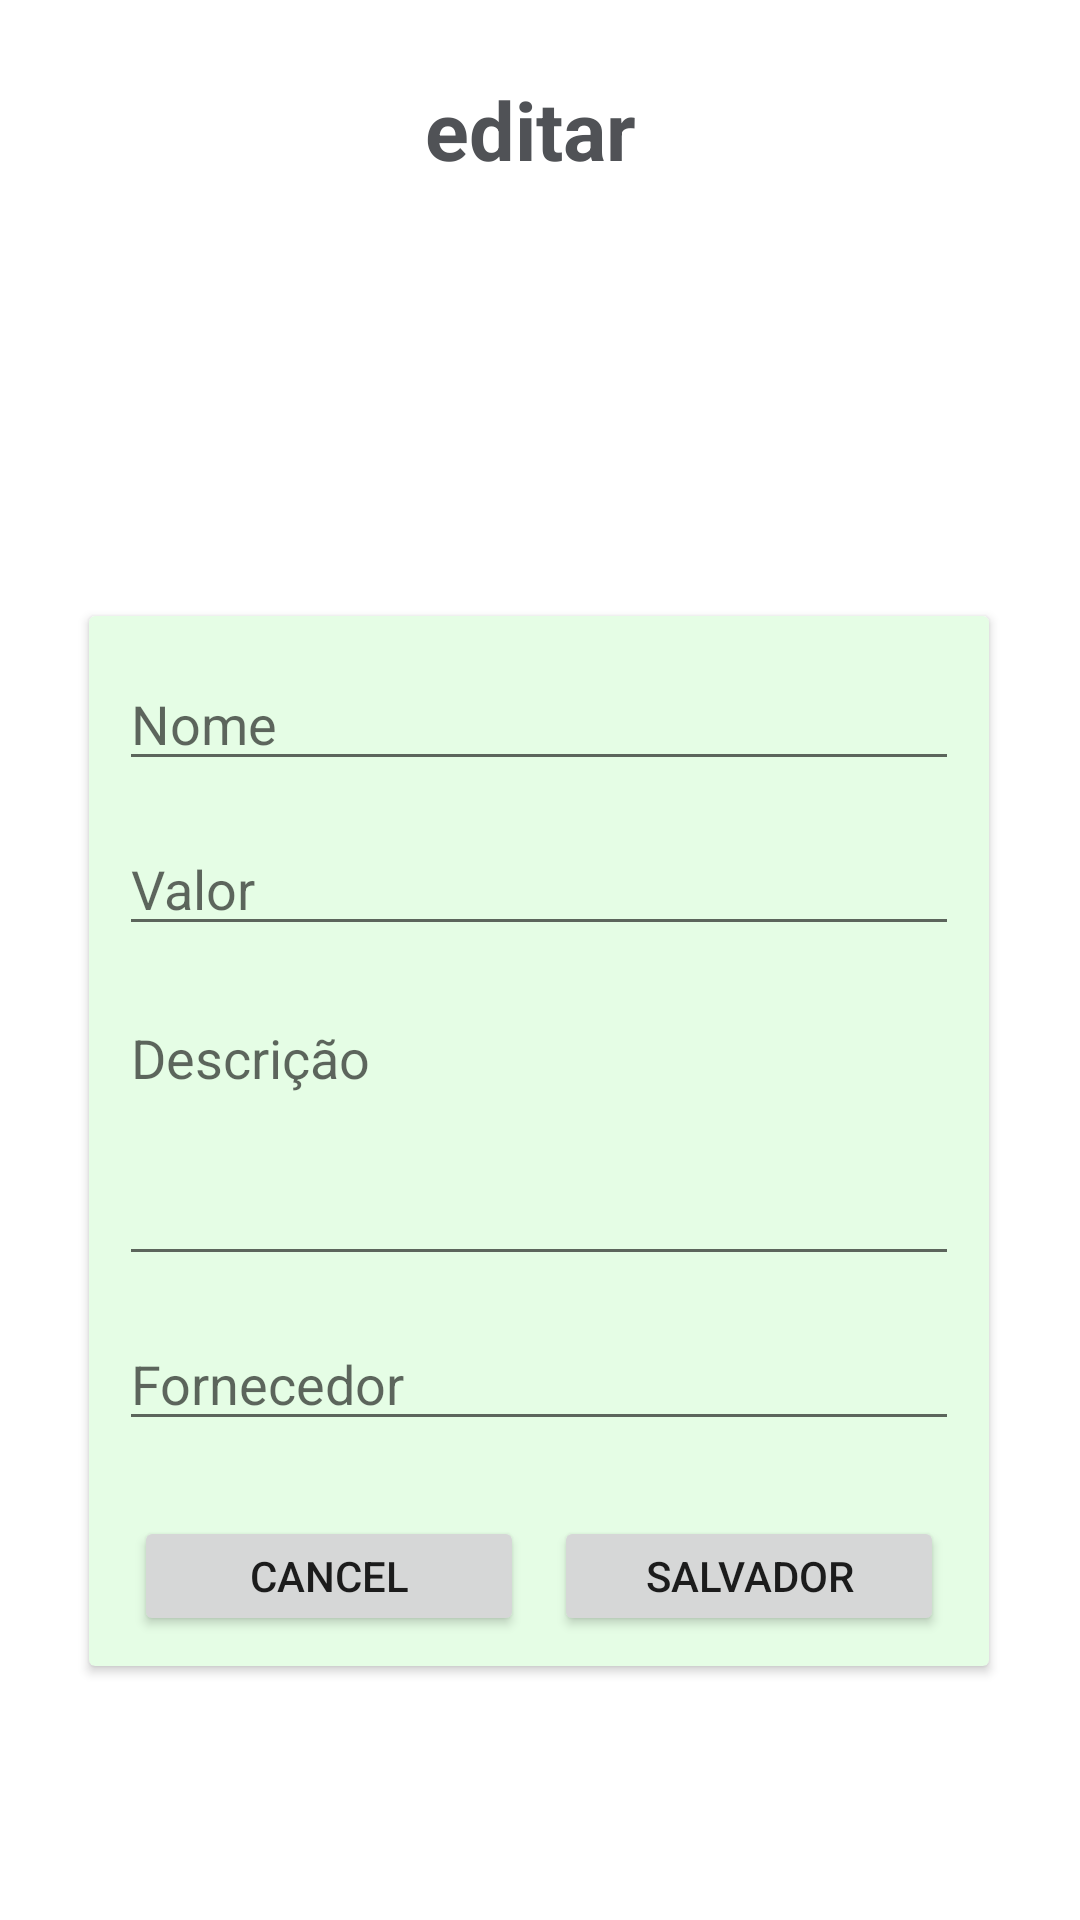

Here is an Android app screen rendered from its layout file. Give the layout XML and the strings, colors and styles it references.
<!-- AndroidManifest.xml: application theme Theme.Emporioorganico -->
<!-- res/layout/activity_edit_product.xml -->
<?xml version="1.0" encoding="utf-8"?>
<androidx.constraintlayout.widget.ConstraintLayout xmlns:android="http://schemas.android.com/apk/res/android"
    xmlns:app="http://schemas.android.com/apk/res-auto"
    xmlns:tools="http://schemas.android.com/tools"
    android:layout_width="match_parent"
    android:layout_height="match_parent"
    tools:context=".view.EditProductActivity"
    >

    <TextView
        android:id="@+id/title"
        android:layout_width="80dp"
        android:layout_height="40dp"
        android:layout_marginLeft="150dp"
        android:layout_marginTop="25dp"
        android:layout_marginRight="150dp"
        android:text="editar"
        android:textColor="@color/cinza"
        android:textSize="27sp"
        android:textStyle="bold"
        app:layout_constraintBottom_toTopOf="@+id/cardView"
        app:layout_constraintEnd_toEndOf="parent"
        app:layout_constraintHorizontal_bias="0.428"
        app:layout_constraintStart_toStartOf="parent"
        app:layout_constraintTop_toTopOf="parent"
        app:layout_constraintVertical_bias="0.0" />

    <androidx.cardview.widget.CardView
        android:id="@+id/cardView"
        android:layout_width="300dp"
        android:layout_height="350dp"
        android:backgroundTint="@color/verde_claro"
        app:layout_constraintBottom_toBottomOf="parent"
        app:layout_constraintEnd_toEndOf="parent"
        app:layout_constraintHorizontal_bias="0.495"
        app:layout_constraintStart_toStartOf="parent"
        app:layout_constraintTop_toTopOf="parent"
        app:layout_constraintVertical_bias="0.708">

        <EditText
            android:id="@+id/editTextNomeEdit"
            android:layout_width="280dp"
            android:layout_height="40dp"
            android:layout_marginLeft="10dp"
            android:layout_marginTop="15dp"
            android:layout_marginRight="10dp"
            android:ems="10"
            android:inputType="textPersonName"
            android:hint="Nome"
            app:layout_constraintEnd_toEndOf="parent"
            app:layout_constraintHorizontal_bias="0.429"
            app:layout_constraintStart_toStartOf="parent"
            app:layout_constraintTop_toBottomOf="@+id/title" />

        <EditText
            android:id="@+id/editTextValorEdit"
            android:layout_width="280dp"
            android:layout_height="40dp"
            android:layout_marginLeft="10dp"
            android:layout_marginTop="70dp"
            android:layout_marginRight="10dp"
            android:ems="10"
            android:inputType="numberDecimal"
            android:hint="Valor"
            app:layout_constraintEnd_toEndOf="parent"
            app:layout_constraintHorizontal_bias="0.443"
            app:layout_constraintStart_toStartOf="parent"
            app:layout_constraintTop_toBottomOf="@+id/productName" />

        <EditText
            android:id="@+id/editTextDescricaoEdit"
            android:layout_width="280dp"
            android:layout_height="95dp"
            android:layout_marginLeft="10dp"
            android:layout_marginTop="125dp"
            android:layout_marginRight="10dp"
            android:ems="10"
            android:gravity="start|top"
            android:inputType="textMultiLine"
            android:hint="Descrição"
            app:layout_constraintEnd_toEndOf="parent"
            app:layout_constraintHorizontal_bias="0.433"
            app:layout_constraintStart_toStartOf="parent"
            app:layout_constraintTop_toBottomOf="@+id/price" />

        <EditText
            android:id="@+id/editTextFornecedor"
            android:layout_width="280dp"
            android:layout_height="40dp"
            android:layout_marginLeft="10dp"
            android:layout_marginTop="235dp"
            android:layout_marginRight="10dp"
            android:hint="Fornecedor"
            app:layout_constraintBottom_toBottomOf="parent"
            app:layout_constraintEnd_toEndOf="parent"
            app:layout_constraintHorizontal_bias="0.443"
            app:layout_constraintStart_toStartOf="parent"
            app:layout_constraintTop_toBottomOf="@+id/description"
            app:layout_constraintVertical_bias="0.024" />

        <Button
            android:id="@+id/saveButton"
            android:layout_width="130dp"
            android:layout_height="40dp"
            android:layout_marginLeft="155dp"
            android:layout_marginTop="300dp"
            android:layout_marginRight="10dp"
            android:text="salvador"
            app:layout_constraintBottom_toBottomOf="parent"
            app:layout_constraintEnd_toEndOf="parent"
            app:layout_constraintTop_toBottomOf="@+id/cafeList"
            app:layout_constraintVertical_bias="0.167" />

        <Button
            android:id="@+id/cancelButton"
            android:layout_width="130dp"
            android:layout_height="40dp"
            android:layout_marginLeft="15dp"
            android:layout_marginTop="300dp"
            android:layout_marginRight="155dp"
            android:text="cancel"
            android:onClick="cancelarEdicao"
            app:layout_constraintBottom_toBottomOf="parent"
            app:layout_constraintEnd_toStartOf="@+id/registerButton"
            app:layout_constraintHorizontal_bias="0.796"
            app:layout_constraintStart_toStartOf="parent"
            app:layout_constraintTop_toBottomOf="@+id/cafeList"
            app:layout_constraintVertical_bias="0.165" />
    </androidx.cardview.widget.CardView>
</androidx.constraintlayout.widget.ConstraintLayout>
<!-- resources referenced by this layout -->
<resources>
  <color name="cinza">#505256</color>
  <color name="verde_claro">#FFE5FDE5</color>
  <style name="Theme.Emporioorganico" parent="Theme.MaterialComponents.DayNight.DarkActionBar">
          
          <item name="colorPrimary">@color/verde_2</item>
          <item name="colorPrimaryVariant">@color/verde</item>
          <item name="colorOnPrimary">@color/white</item>
          
          <item name="colorSecondary">@color/verde_2</item>
          <item name="colorSecondaryVariant">@color/verde</item>
          <item name="colorOnSecondary">@color/black</item>
          
          <item name="android:statusBarColor">?attr/colorPrimaryVariant</item>
          
      </style>
  <color name="verde_2">#81CC29</color>
  <color name="verde">#41B93C</color>
  <color name="white">#FFFFFFFF</color>
  <color name="black">#FF000000</color>
</resources>
